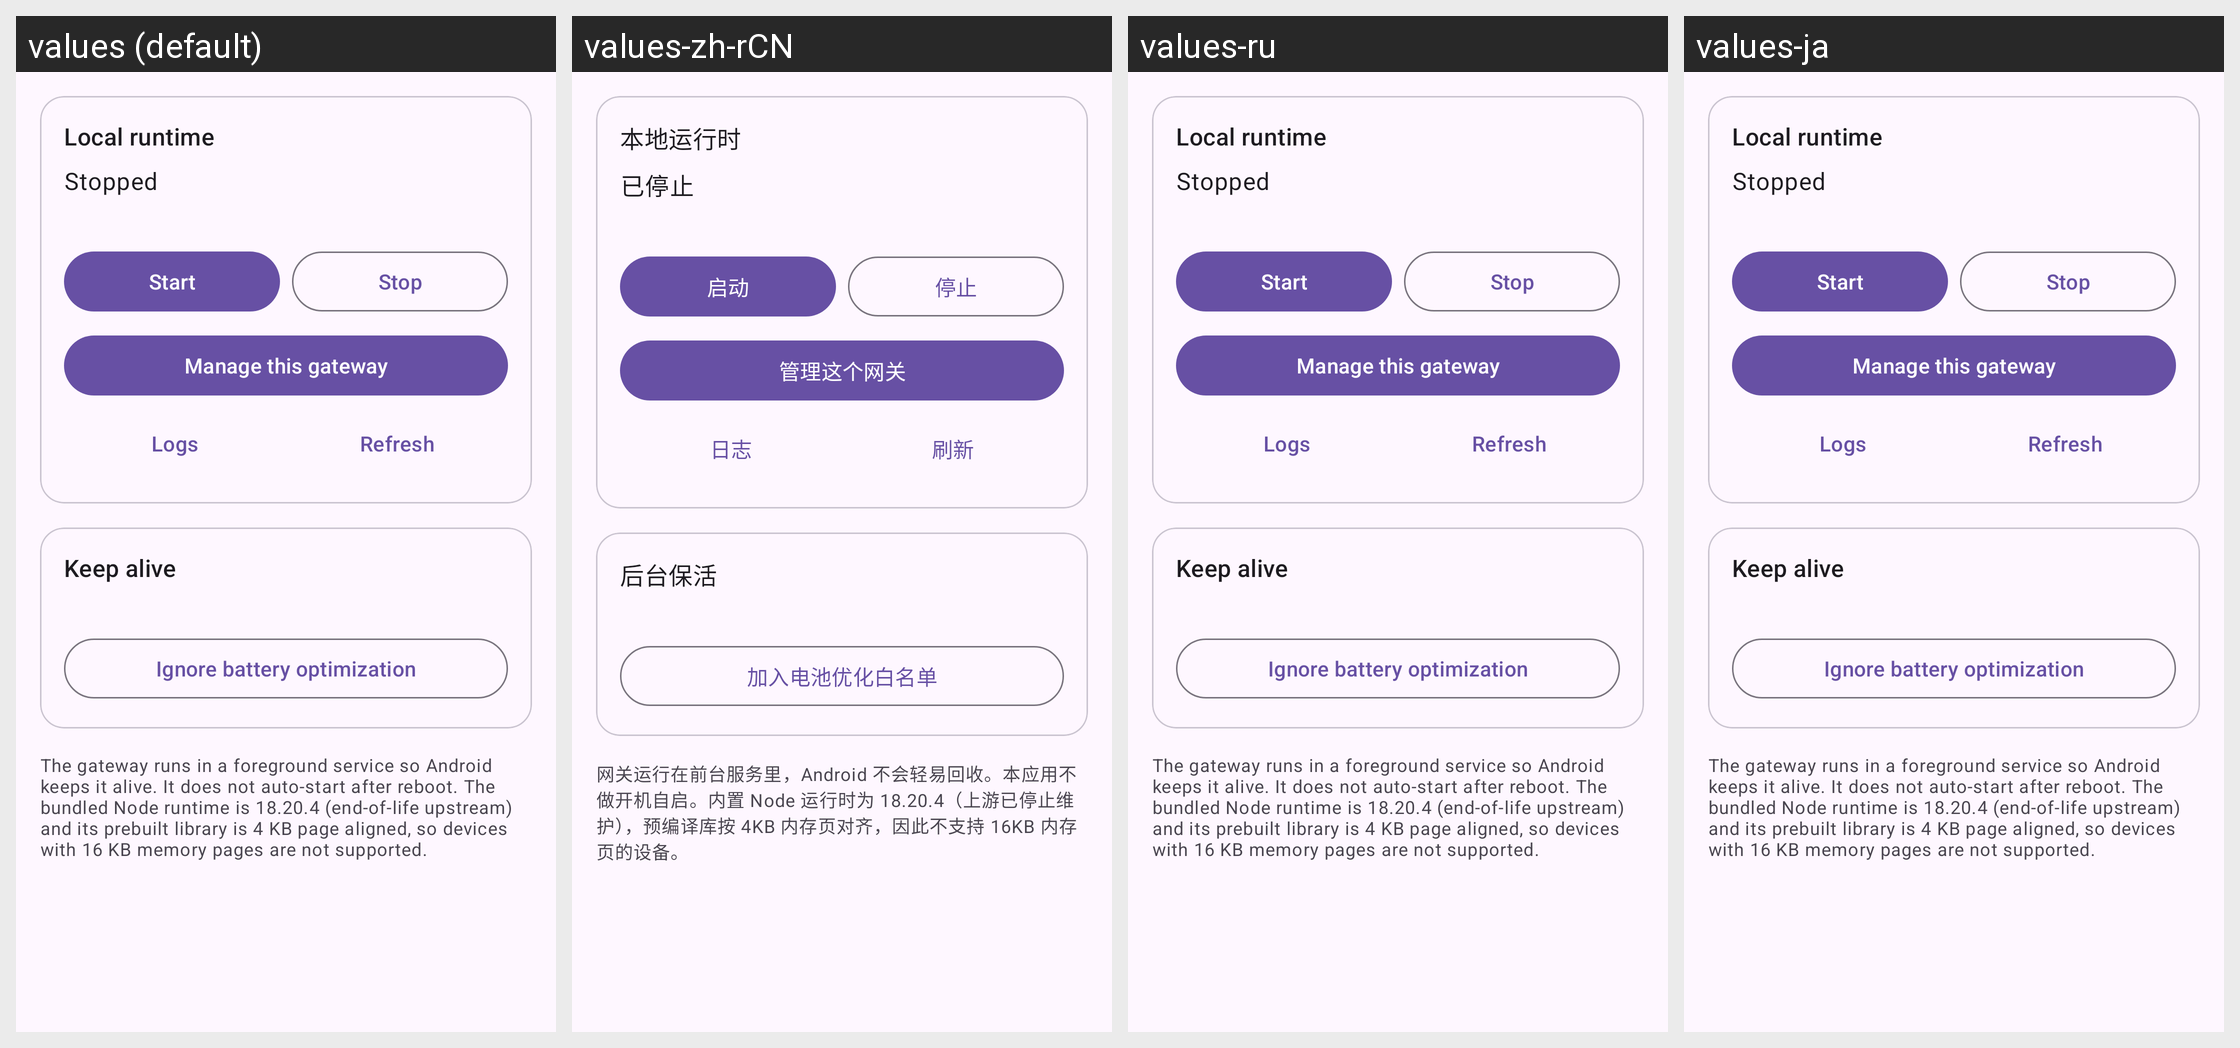

Strings drawn on this Android screen and how each of the app's shown locales translates them:
Android screen res/layout/fragment_embedded.xml rendered under 4 locales, left to right: values (default), values-zh-rCN, values-ru, values-ja. Device: Nexus 5 (rendered at 1080×1920; each locale shown at half size, 540×960, under a caption strip naming it); theme Theme.AIGateway.
Other locales in the repository, not shown: values-eo, values-es, values-fr, values-ko, values-zh-rTW.
Strings drawn on this screen, with the default value and each locale's value (text and hints the layout hard-codes, and strings that could not be matched under every locale, appear in the picture but are not listed):

emb_title
  values: Local runtime
  values-zh-rCN: 本地运行时
  values-ru: Local runtime  [not translated; the default value is used]
  values-ja: Local runtime  [not translated; the default value is used]

emb_state_stopped
  values: Stopped
  values-zh-rCN: 已停止
  values-ru: Stopped  [not translated; the default value is used]
  values-ja: Stopped  [not translated; the default value is used]

emb_start
  values: Start
  values-zh-rCN: 启动
  values-ru: Start  [not translated; the default value is used]
  values-ja: Start  [not translated; the default value is used]

emb_stop
  values: Stop
  values-zh-rCN: 停止
  values-ru: Stop  [not translated; the default value is used]
  values-ja: Stop  [not translated; the default value is used]

emb_use
  values: Manage this gateway
  values-zh-rCN: 管理这个网关
  values-ru: Manage this gateway  [not translated; the default value is used]
  values-ja: Manage this gateway  [not translated; the default value is used]

emb_logs
  values: Logs
  values-zh-rCN: 日志
  values-ru: Logs  [not translated; the default value is used]
  values-ja: Logs  [not translated; the default value is used]

emb_refresh
  values: Refresh
  values-zh-rCN: 刷新
  values-ru: Refresh  [not translated; the default value is used]
  values-ja: Refresh  [not translated; the default value is used]

emb_keepalive
  values: Keep alive
  values-zh-rCN: 后台保活
  values-ru: Keep alive  [not translated; the default value is used]
  values-ja: Keep alive  [not translated; the default value is used]

emb_battery_request
  values: Ignore battery optimization
  values-zh-rCN: 加入电池优化白名单
  values-ru: Ignore battery optimization  [not translated; the default value is used]
  values-ja: Ignore battery optimization  [not translated; the default value is used]

emb_note
  values: The gateway runs in a foreground service so Android keeps it alive. It does not auto-start after reboot. The bundled Node runtime is 18.20.4 (end-of-life upstream) and its prebuilt library is 4 KB page aligned, so devices with 16 KB memory pages are not supported.
  values-zh-rCN: 网关运行在前台服务里，Android 不会轻易回收。本应用不做开机自启。内置 Node 运行时为 18.20.4（上游已停止维护），预编译库按 4KB 内存页对齐，因此不支持 16KB 内存页的设备。
  values-ru: The gateway runs in a foreground service so Android keeps it alive. It does not auto-start after reboot. The bundled Node runtime is 18.20.4 (end-of-life upstream) and its prebuilt library is 4 KB page aligned, so devices with 16 KB memory pages are not supported.  [not translated; the default value is used]
  values-ja: The gateway runs in a foreground service so Android keeps it alive. It does not auto-start after reboot. The bundled Node runtime is 18.20.4 (end-of-life upstream) and its prebuilt library is 4 KB page aligned, so devices with 16 KB memory pages are not supported.  [not translated; the default value is used]
